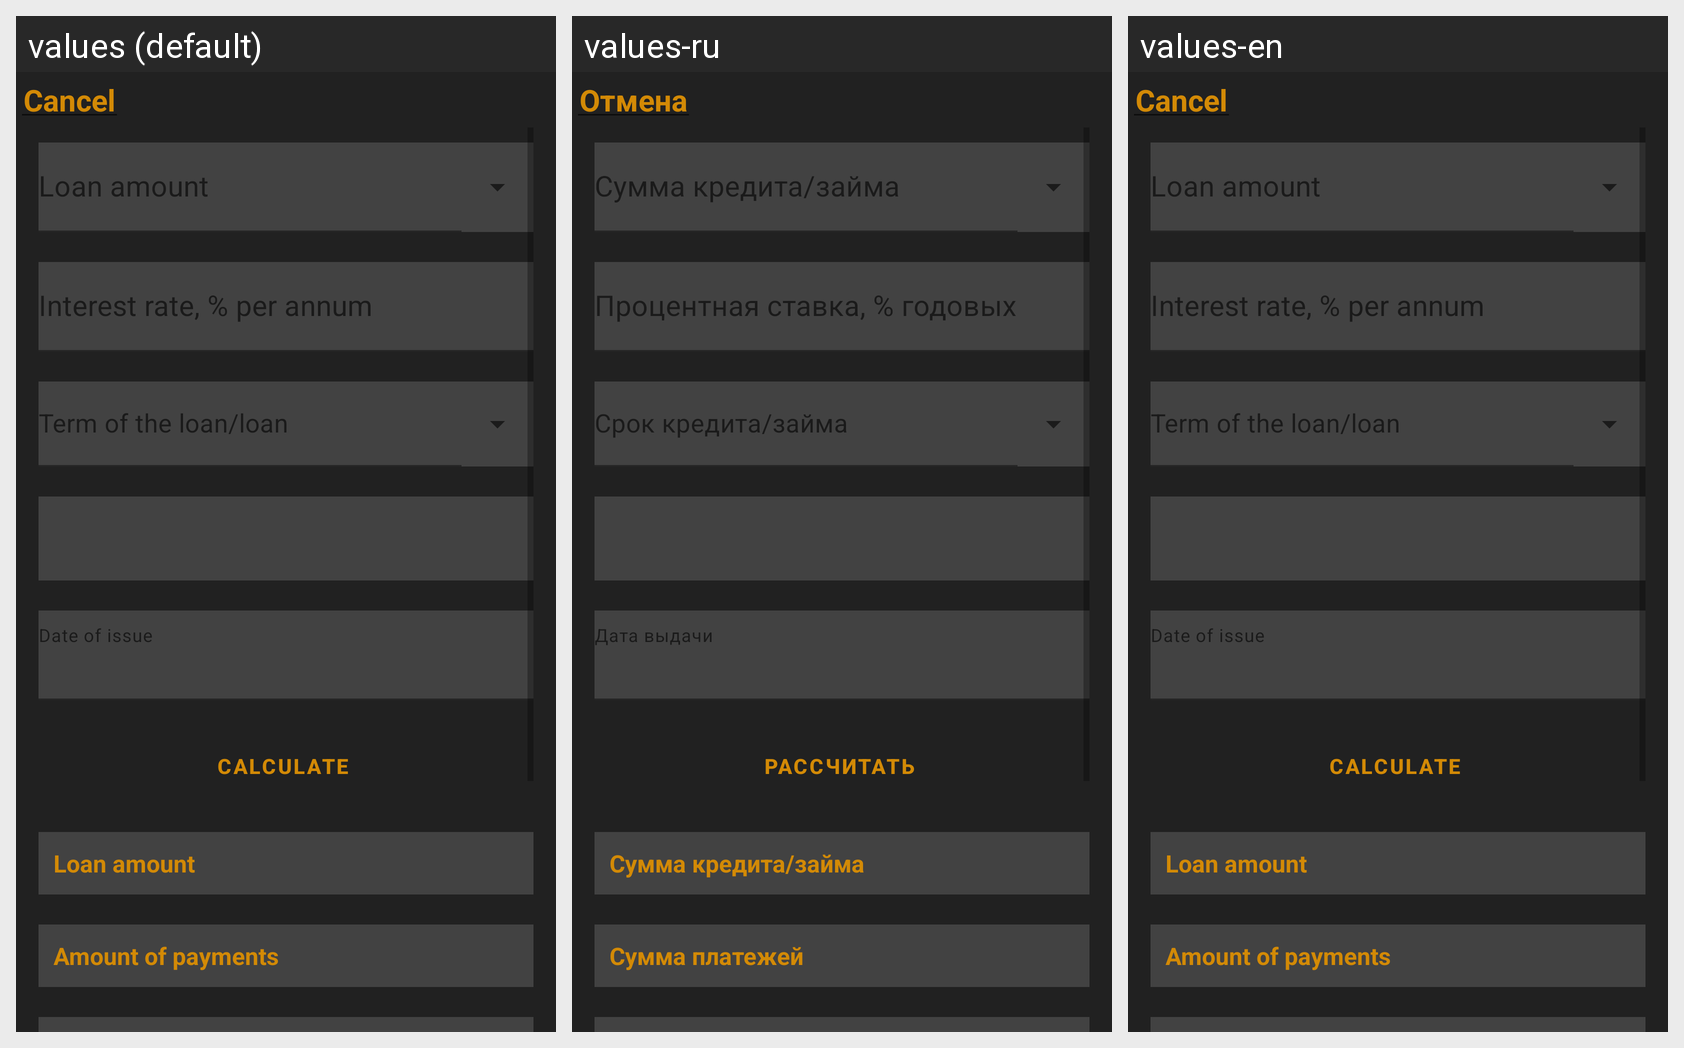

This grid shows one Android layout under several languages. Give, for every string resource on the screen, its name, the default text and each shown locale's text.
Android screen res/layout/fragment_bottom_sheet_dark_loan_calculator.xml rendered under 3 locales, left to right: values (default), values-ru, values-en. Device: Nexus 5 (rendered at 1080×1920; each locale shown at half size, 540×960, under a caption strip naming it); theme Theme.Finans.
Strings drawn on this screen, with the default value and each locale's value (text and hints the layout hard-codes, and strings that could not be matched under every locale, appear in the picture but are not listed):

cancel
  values: Cancel
  values-ru: Отмена
  values-en: Cancel

loan1
  values: Loan amount
  values-ru: Сумма кредита/займа
  values-en: Loan amount

loan2
  values: Interest rate, % per annum
  values-ru: Процентная ставка, % годовых
  values-en: Interest rate, % per annum

loan3
  values: Term of the loan/loan
  values-ru: Срок кредита/займа
  values-en: Term of the loan/loan

loan4
  values: Date of issue
  values-ru: Дата выдачи
  values-en: Date of issue

loan5
  values: Calculate
  values-ru: Рассчитать
  values-en: Calculate

loan6
  values: Amount of payments
  values-ru: Сумма платежей
  values-en: Amount of payments
